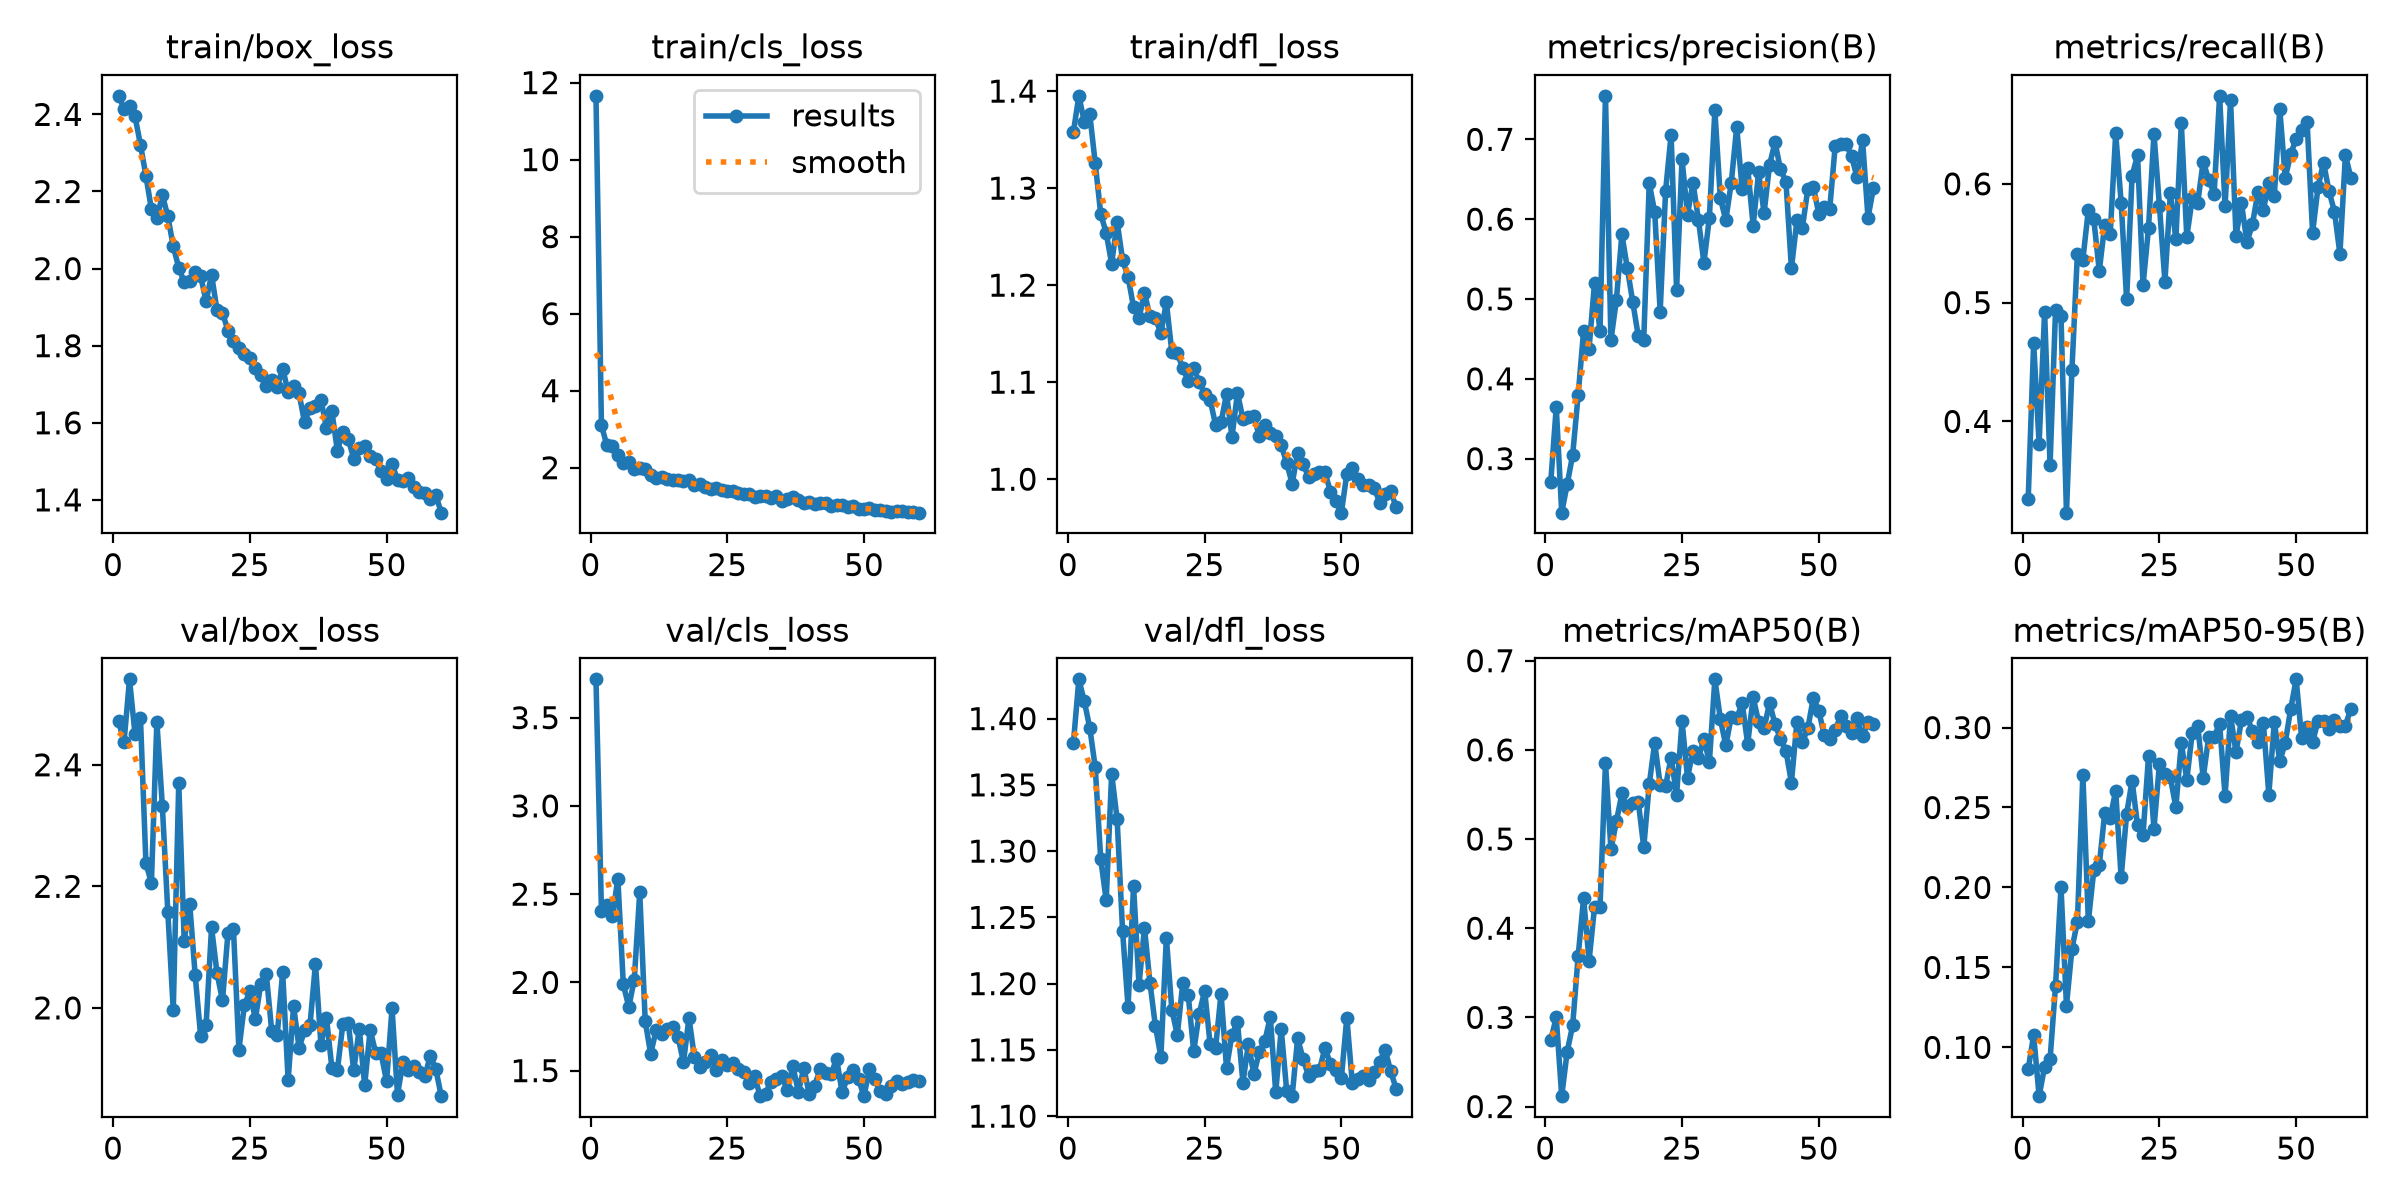

The data file committed next to this chart (first rows):
epoch, time, train/box_loss, train/cls_loss, train/dfl_loss, metrics/precision(B), metrics/recall(B), metrics/mAP50(B), metrics/mAP50-95(B), val/box_loss, val/cls_loss, val/dfl_loss, lr/pg0, lr/pg1, lr/pg2
1, 51.81, 2.448, 11.66, 1.358, 0.271, 0.3343, 0.2743, 0.08634, 2.471, 3.717, 1.381, 0.0005519, 0.0005519, 0.0005519
2, 91.24, 2.415, 3.099, 1.395, 0.3645, 0.4658, 0.3001, 0.1076, 2.438, 2.405, 1.43, 0.001089, 0.001089, 0.001089
3, 129.4, 2.421, 2.578, 1.368, 0.2324, 0.3812, 0.2116, 0.06946, 2.541, 2.437, 1.413, 0.001608, 0.001608, 0.001608
4, 167.5, 2.395, 2.568, 1.376, 0.2679, 0.4924, 0.2617, 0.08783, 2.451, 2.375, 1.393, 0.001584, 0.001584, 0.001584
5, 205.6, 2.321, 2.332, 1.326, 0.3046, 0.3632, 0.291, 0.0925, 2.477, 2.587, 1.363, 0.001557, 0.001557, 0.001557
6, 244.4, 2.241, 2.112, 1.273, 0.3793, 0.4937, 0.3683, 0.1384, 2.238, 1.988, 1.294, 0.001529, 0.001529, 0.001529
7, 283, 2.154, 2.154, 1.254, 0.4598, 0.4891, 0.4336, 0.2003, 2.206, 1.861, 1.263, 0.001502, 0.001502, 0.001502
8, 322, 2.13, 1.965, 1.222, 0.4379, 0.3232, 0.3634, 0.126, 2.471, 2.015, 1.358, 0.001474, 0.001474, 0.001474
9, 360.2, 2.191, 1.995, 1.265, 0.5204, 0.4434, 0.4236, 0.1617, 2.333, 2.511, 1.324, 0.001447, 0.001447, 0.001447
10, 398.5, 2.136, 1.959, 1.226, 0.4596, 0.5413, 0.4234, 0.1786, 2.158, 1.781, 1.239, 0.001419, 0.001419, 0.001419
11, 437.9, 2.058, 1.807, 1.208, 0.7544, 0.5362, 0.5854, 0.2704, 1.996, 1.595, 1.182, 0.001392, 0.001392, 0.001392
12, 476.4, 2.002, 1.734, 1.178, 0.4485, 0.5779, 0.4886, 0.1788, 2.37, 1.73, 1.274, 0.001364, 0.001364, 0.001364
13, 514.6, 1.965, 1.75, 1.166, 0.4992, 0.57, 0.5197, 0.2108, 2.11, 1.706, 1.199, 0.001337, 0.001337, 0.001337
14, 552.9, 1.967, 1.7, 1.192, 0.5808, 0.5266, 0.5512, 0.214, 2.172, 1.734, 1.242, 0.001309, 0.001309, 0.001309
15, 591.1, 1.991, 1.686, 1.168, 0.5385, 0.5657, 0.5357, 0.2467, 2.055, 1.745, 1.201, 0.001282, 0.001282, 0.001282
16, 629.8, 1.981, 1.687, 1.166, 0.4956, 0.5577, 0.54, 0.2437, 1.954, 1.692, 1.168, 0.001254, 0.001254, 0.001254
17, 668.1, 1.915, 1.645, 1.15, 0.4537, 0.6424, 0.5418, 0.2604, 1.971, 1.547, 1.145, 0.001227, 0.001227, 0.001227
18, 706.4, 1.984, 1.68, 1.182, 0.4492, 0.5843, 0.4907, 0.2064, 2.132, 1.799, 1.235, 0.001199, 0.001199, 0.001199
19, 744.7, 1.892, 1.555, 1.131, 0.6447, 0.5026, 0.5612, 0.246, 2.057, 1.575, 1.18, 0.001172, 0.001172, 0.001172
20, 782.9, 1.886, 1.566, 1.13, 0.6092, 0.607, 0.6076, 0.2668, 2.012, 1.52, 1.161, 0.001144, 0.001144, 0.001144
21, 822.3, 1.839, 1.488, 1.115, 0.4843, 0.624, 0.5608, 0.2388, 2.123, 1.55, 1.2, 0.001117, 0.001117, 0.001117
22, 860.5, 1.813, 1.435, 1.101, 0.6358, 0.5146, 0.5596, 0.2329, 2.13, 1.589, 1.191, 0.001089, 0.001089, 0.001089
23, 899.7, 1.795, 1.485, 1.115, 0.7056, 0.5628, 0.5914, 0.282, 1.931, 1.502, 1.149, 0.001062, 0.001062, 0.001062
24, 938.3, 1.78, 1.426, 1.1, 0.5115, 0.6421, 0.5495, 0.2369, 2.004, 1.561, 1.177, 0.001034, 0.001034, 0.001034
25, 976.6, 1.767, 1.405, 1.088, 0.675, 0.5814, 0.632, 0.2773, 2.027, 1.533, 1.195, 0.001007, 0.001007, 0.001007
26, 1015, 1.742, 1.397, 1.082, 0.6055, 0.5177, 0.5686, 0.2707, 1.981, 1.541, 1.155, 0.0009794, 0.0009794, 0.0009794
27, 1054, 1.723, 1.331, 1.056, 0.6457, 0.592, 0.5992, 0.2688, 2.039, 1.508, 1.152, 0.0009519, 0.0009519, 0.0009519
28, 1092, 1.696, 1.311, 1.059, 0.599, 0.5533, 0.5909, 0.2501, 2.056, 1.49, 1.192, 0.0009244, 0.0009244, 0.0009244
29, 1131, 1.71, 1.309, 1.088, 0.5455, 0.6509, 0.6122, 0.2903, 1.962, 1.432, 1.136, 0.0008968, 0.0008968, 0.0008968
30, 1170, 1.694, 1.247, 1.044, 0.6019, 0.5555, 0.5865, 0.2673, 1.955, 1.47, 1.162, 0.0008693, 0.0008693, 0.0008693
31, 1208, 1.741, 1.275, 1.089, 0.7361, 0.5877, 0.6791, 0.2967, 2.059, 1.357, 1.171, 0.0008418, 0.0008418, 0.0008418
32, 1247, 1.681, 1.266, 1.062, 0.6264, 0.584, 0.6348, 0.3011, 1.881, 1.369, 1.125, 0.0008143, 0.0008143, 0.0008143
33, 1285, 1.695, 1.211, 1.064, 0.5988, 0.6186, 0.605, 0.2686, 2.003, 1.438, 1.155, 0.0007868, 0.0007868, 0.0007868
34, 1324, 1.676, 1.26, 1.065, 0.6457, 0.6036, 0.6371, 0.2939, 1.934, 1.452, 1.131, 0.0007593, 0.0007593, 0.0007593
35, 1362, 1.601, 1.144, 1.044, 0.7155, 0.5918, 0.6355, 0.2941, 1.963, 1.467, 1.149, 0.0007318, 0.0007318, 0.0007318
36, 1400, 1.639, 1.179, 1.056, 0.6372, 0.6741, 0.6524, 0.3024, 1.972, 1.388, 1.157, 0.0007043, 0.0007043, 0.0007043
37, 1439, 1.644, 1.231, 1.048, 0.6646, 0.5811, 0.6066, 0.2573, 2.073, 1.525, 1.175, 0.0006768, 0.0006768, 0.0006768
38, 1477, 1.66, 1.153, 1.045, 0.5919, 0.6705, 0.6588, 0.3074, 1.94, 1.381, 1.118, 0.0006493, 0.0006493, 0.0006493
39, 1515, 1.587, 1.093, 1.035, 0.6588, 0.556, 0.6313, 0.2847, 1.984, 1.513, 1.166, 0.0006218, 0.0006218, 0.0006218
40, 1554, 1.63, 1.108, 1.017, 0.6077, 0.5836, 0.6241, 0.3047, 1.901, 1.368, 1.119, 0.0005943, 0.0005943, 0.0005943
41, 1592, 1.528, 1.067, 0.9955, 0.668, 0.5509, 0.6528, 0.3067, 1.897, 1.416, 1.115, 0.0005668, 0.0005668, 0.0005668
42, 1630, 1.575, 1.082, 1.027, 0.6962, 0.5659, 0.6287, 0.2979, 1.973, 1.51, 1.159, 0.0005393, 0.0005393, 0.0005393
43, 1668, 1.558, 1.081, 1.015, 0.6624, 0.5927, 0.6125, 0.2912, 1.974, 1.484, 1.143, 0.0005118, 0.0005118, 0.0005118
44, 1707, 1.507, 0.9973, 1.003, 0.647, 0.5782, 0.5988, 0.3029, 1.897, 1.482, 1.13, 0.0004843, 0.0004843, 0.0004843
45, 1745, 1.536, 1.022, 1.005, 0.5384, 0.6004, 0.5634, 0.2581, 1.966, 1.567, 1.134, 0.0004568, 0.0004568, 0.0004568
46, 1783, 1.54, 1.029, 1.008, 0.5984, 0.5898, 0.6311, 0.3037, 1.873, 1.376, 1.135, 0.0004293, 0.0004293, 0.0004293
47, 1821, 1.515, 0.9722, 1.007, 0.5891, 0.6632, 0.6085, 0.2788, 1.964, 1.462, 1.152, 0.0004017, 0.0004017, 0.0004017
48, 1860, 1.505, 1.005, 0.9872, 0.6378, 0.6051, 0.6241, 0.2904, 1.926, 1.503, 1.139, 0.0003742, 0.0003742, 0.0003742
49, 1898, 1.476, 0.9238, 0.977, 0.6409, 0.6248, 0.6584, 0.3117, 1.925, 1.453, 1.135, 0.0003467, 0.0003467, 0.0003467
50, 1936, 1.453, 0.9199, 0.9655, 0.6068, 0.6382, 0.6438, 0.3302, 1.879, 1.355, 1.129, 0.0003192, 0.0003192, 0.0003192
51, 1980, 1.494, 0.9529, 1.006, 0.6153, 0.6454, 0.6165, 0.2935, 1.999, 1.509, 1.174, 0.0002917, 0.0002917, 0.0002917
52, 2018, 1.452, 0.9002, 1.012, 0.6127, 0.6522, 0.6119, 0.3001, 1.857, 1.454, 1.125, 0.0002642, 0.0002642, 0.0002642
53, 2056, 1.448, 0.914, 1, 0.6915, 0.5588, 0.622, 0.2909, 1.911, 1.383, 1.128, 0.0002367, 0.0002367, 0.0002367
54, 2094, 1.458, 0.8788, 0.9941, 0.6946, 0.5973, 0.638, 0.3044, 1.898, 1.37, 1.13, 0.0002092, 0.0002092, 0.0002092
55, 2132, 1.435, 0.8615, 0.9938, 0.6943, 0.6179, 0.6272, 0.3043, 1.904, 1.416, 1.127, 0.0001817, 0.0001817, 0.0001817
56, 2171, 1.42, 0.8841, 0.9912, 0.6786, 0.5939, 0.6187, 0.2988, 1.894, 1.442, 1.133, 0.0001542, 0.0001542, 0.0001542
57, 2210, 1.417, 0.883, 0.9759, 0.6526, 0.5767, 0.6353, 0.3045, 1.887, 1.427, 1.141, 0.0001267, 0.0001267, 0.0001267
58, 2248, 1.403, 0.8542, 0.9846, 0.6992, 0.541, 0.6152, 0.3009, 1.922, 1.435, 1.15, 9.91865e-05, 9.91865e-05, 9.91865e-05
59, 2287, 1.412, 0.8519, 0.9879, 0.6017, 0.6241, 0.631, 0.3011, 1.899, 1.446, 1.134, 7.1681e-05, 7.1681e-05, 7.1681e-05
60, 2325, 1.367, 0.8321, 0.9714, 0.6393, 0.6052, 0.6294, 0.3119, 1.855, 1.441, 1.121, 4.41755e-05, 4.41755e-05, 4.41755e-05
